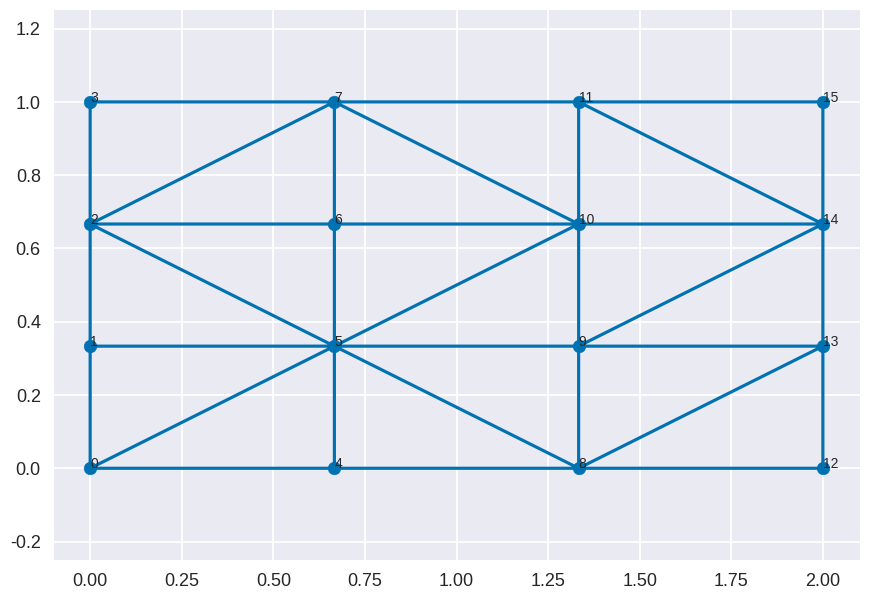
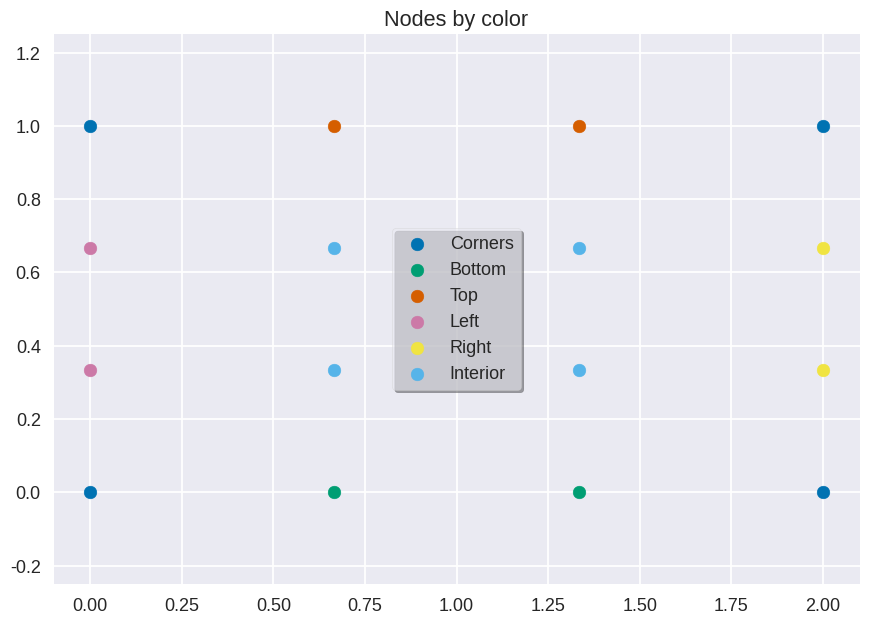

Here is the Python script that generated these plots, in order:
# =============================================================================
# Importing libraries
# =============================================================================
import numpy as np
import matplotlib.pyplot as plt
from scipy.spatial import Delaunay
# from scipy.integrate import solve_ivp

plt.style.use([
    "seaborn-v0_8-darkgrid",
    "seaborn-v0_8-colorblind",
    "seaborn-v0_8-talk"
])
plt.rcParams["legend.frameon"] = True
plt.rcParams["legend.shadow"] = True
plt.rcParams["legend.framealpha"] = 0.6
color_map = "plasma"

# from GFDM import create_system_K_F

# =============================================================================
# Mesh
# =============================================================================
nodes_x = 4
nodes_y = 4

coords_x = np.linspace(0,2,nodes_x)
coords_y = np.linspace(0,1,nodes_y)
coords_x,coords_y = np.meshgrid(coords_x,coords_y)

# coords p
p = np.vstack((
    coords_x.T.flatten(),
    coords_y.T.flatten()
)).T

tri = Delaunay(p)

plt.figure()
plt.triplot(p[:,0], p[:,1], tri.simplices)
plt.scatter(coords_x,coords_y)
if True:
    for i in range(p.shape[0]):
        plt.text(p[i,0],p[i,1],s=str(i))
plt.axis("equal")

# =============================================================================
# Boundaries indexing
# =============================================================================
N = nodes_x * nodes_y   # total nodes N

cornerLB = 1
cornerLT = nodes_y
cornerRB = N-nodes_y+1
cornerRT = N

index_corners = np.array([
    cornerLB,
    cornerLT, 
    cornerRB,
    cornerRT
]) - 1

index_bottom = np.arange(nodes_y, N-nodes_y, nodes_y)

index_top = np.arange(2*nodes_y-1, N-nodes_y, nodes_y)

index_left = np.arange(1, nodes_y-1)

index_right = np.arange(N-nodes_y+1, N-1)

Boundaries = np.hstack((index_corners,index_bottom,index_top,index_left,index_right))

interior = np.arange(0,N)
interior = np.setdiff1d(interior, Boundaries)

plt.figure()
plt.scatter(p[index_corners,0], p[index_corners,1], label="Corners")
plt.scatter(p[index_bottom,0], p[index_bottom,1], label="Bottom")
plt.scatter(p[index_top,0], p[index_top,1], label="Top")
plt.scatter(p[index_left,0], p[index_left,1], label="Left")
plt.scatter(p[index_right,0], p[index_right,1], label="Right")
plt.scatter(p[interior,0], p[interior,1], label="Interior")
plt.legend(loc="center")
plt.axis("equal")
plt.title("Nodes by color")

# =============================================================================
# Problem parameters
# =============================================================================
a = 0.2637
b = 0.1
k = lambda p: 1         # difusividad
f = lambda p: 0         # fuente

plt.show()